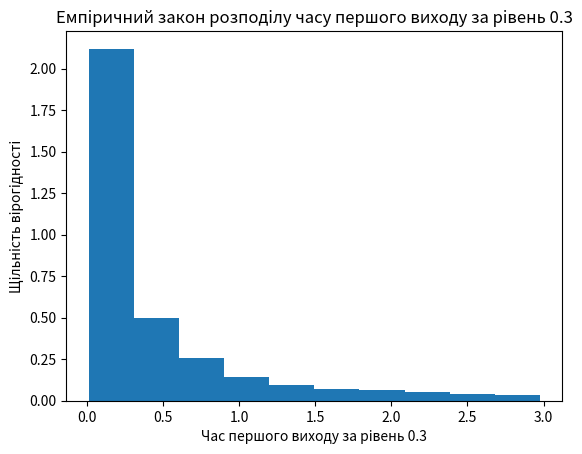

Recreate this plot in Python.
import numpy as np
import matplotlib.pyplot as plt
# Параметри
a = 0.3 # Заданий рiвень
M = 10000 # Реалiзацiї
T = 3 # Час
N = 500 # Кроки
# Модифiкована реалiзацiя вiнерiвського процесу
def wiener_process_exit(a, T, N):
    dt = T / N
    t = np.linspace(0, T, N + 1)
    w = np.zeros(N + 1)
    for i in range(1, N + 1):
        w[i] = w[i - 1] + np.sqrt(dt) * np.random.randn()
        if w[i] >= a:
            return t[i]
    return np.nan
# Масив часових значень першого виходу за рiвень 0,3 для кожної реалiзацiї вiнерiвського процесу
exits = np.array([wiener_process_exit(a, T, N) for _ in range(M)])
exits = exits[~np.isnan(exits)]
# Вiзуалiзацiя результатiв
plt.hist(exits, bins=10, density=True)
plt.xlabel(f'Час першого виходу за рiвень {a}')
plt.ylabel('Щiльнiсть вiрогiдностi')
plt.title(f'Емпiричний закон розподiлу часу першого виходу за рiвень {a}')
plt.show()